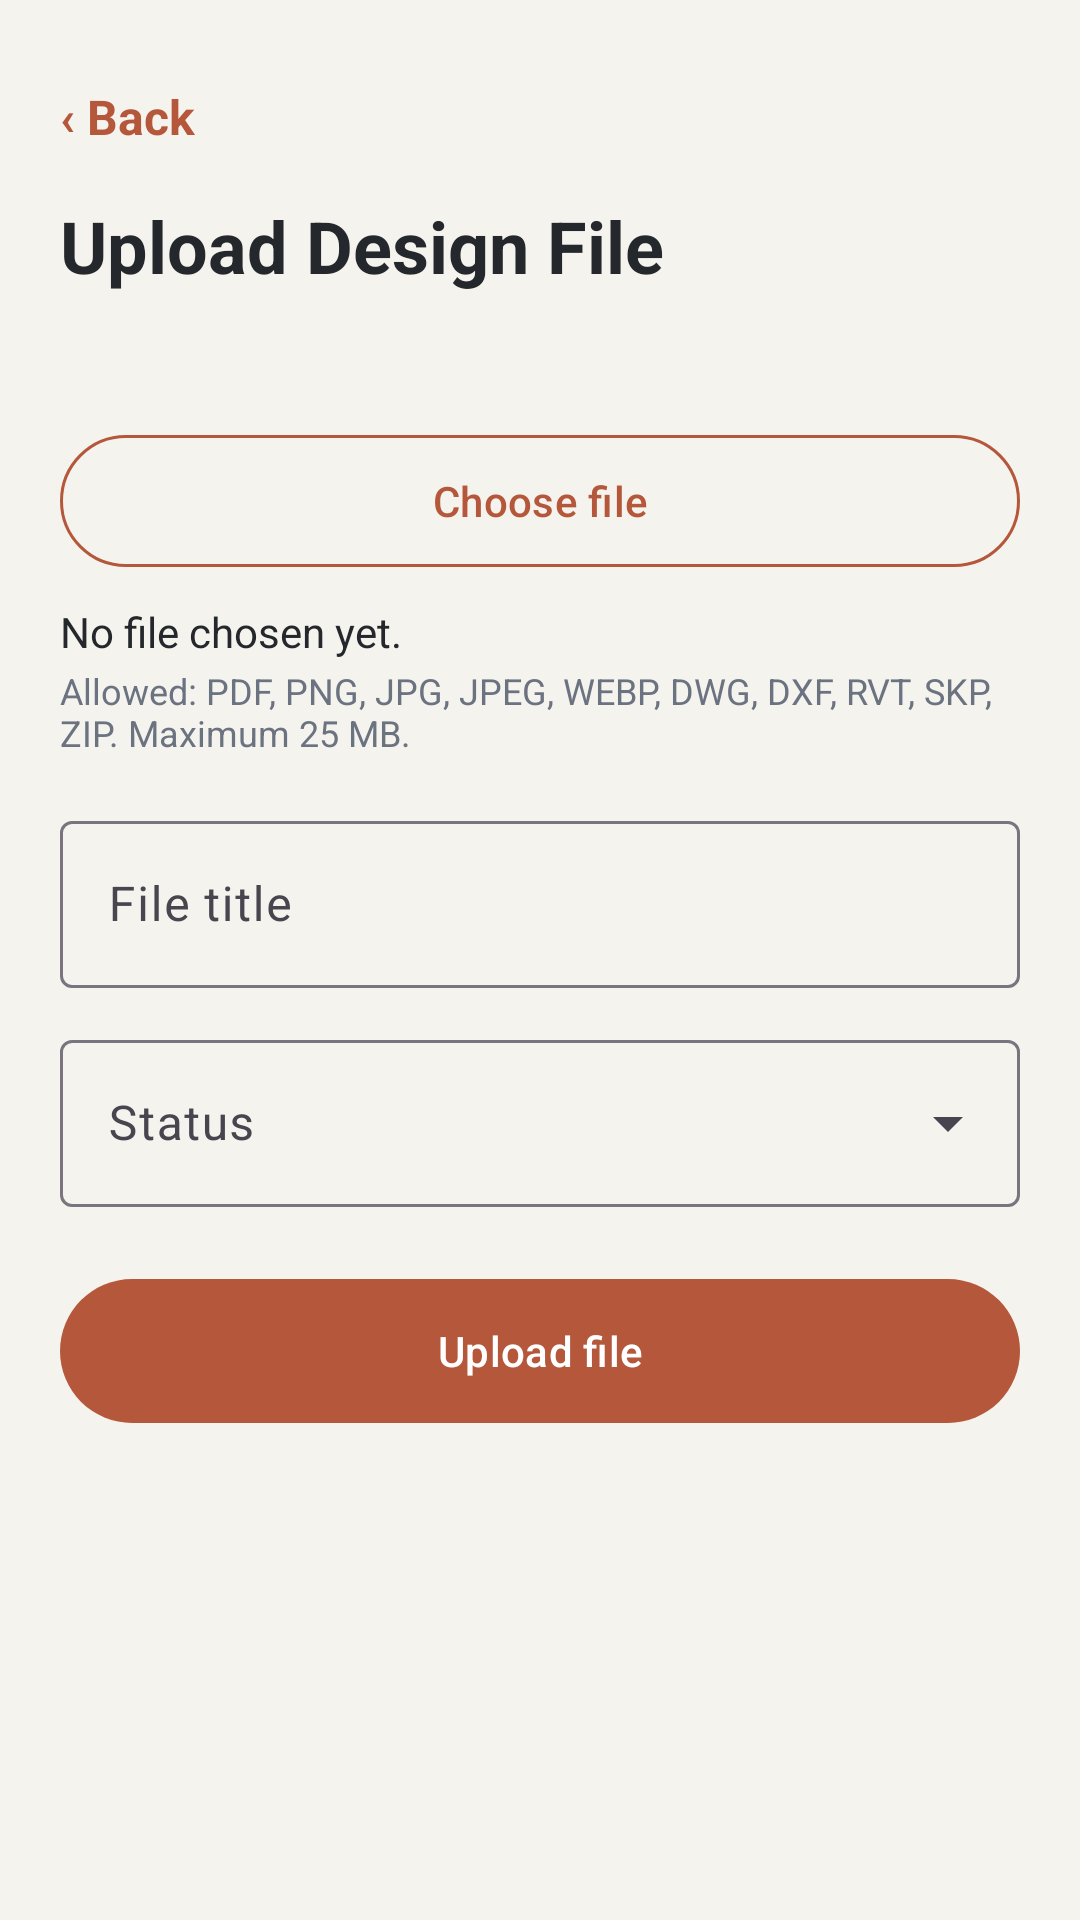

This screen was rendered from an Android layout file. Write that file and the resources it references.
<!-- AndroidManifest.xml: application theme Theme.MurendeniArchitects -->
<!-- res/layout/activity_upload_file.xml -->
<?xml version="1.0" encoding="utf-8"?>
<ScrollView xmlns:android="http://schemas.android.com/apk/res/android"
    xmlns:app="http://schemas.android.com/apk/res-auto"
    android:layout_width="match_parent"
    android:layout_height="match_parent"
    android:background="@color/brand_concrete"
    android:fillViewport="true">

    <LinearLayout
        android:layout_width="match_parent"
        android:layout_height="wrap_content"
        android:orientation="vertical"
        android:padding="20dp">

        <TextView
            android:id="@+id/tvBack"
            android:layout_width="wrap_content"
            android:layout_height="wrap_content"
            android:paddingVertical="8dp"
            android:paddingEnd="16dp"
            android:text="‹ Back"
            android:textColor="@color/brand_brick"
            android:textSize="16sp"
            android:textStyle="bold" />

        <TextView
            android:layout_width="wrap_content"
            android:layout_height="wrap_content"
            android:layout_marginTop="8dp"
            android:text="Upload Design File"
            android:textColor="@color/brand_ink"
            android:textSize="24sp"
            android:textStyle="bold" />

        <TextView
            android:id="@+id/tvProjectName"
            android:layout_width="wrap_content"
            android:layout_height="wrap_content"
            android:layout_marginTop="4dp"
            android:textColor="#6B7280"
            android:textSize="14sp" />

        <com.google.android.material.button.MaterialButton
            android:id="@+id/btnChoose"
            style="@style/Widget.Material3.Button.OutlinedButton"
            android:layout_width="match_parent"
            android:layout_height="52dp"
            android:layout_marginTop="20dp"
            android:text="Choose file"
            android:textColor="@color/brand_brick"
            app:strokeColor="@color/brand_brick" />

        <TextView
            android:id="@+id/tvFileInfo"
            android:layout_width="match_parent"
            android:layout_height="wrap_content"
            android:layout_marginTop="8dp"
            android:text="No file chosen yet."
            android:textColor="@color/brand_ink"
            android:textSize="14sp" />

        <TextView
            android:layout_width="match_parent"
            android:layout_height="wrap_content"
            android:layout_marginTop="2dp"
            android:text="Allowed: PDF, PNG, JPG, JPEG, WEBP, DWG, DXF, RVT, SKP, ZIP. Maximum 25 MB."
            android:textColor="#6B7280"
            android:textSize="12sp" />

        <com.google.android.material.textfield.TextInputLayout
            style="@style/Widget.Material3.TextInputLayout.OutlinedBox"
            android:layout_width="match_parent"
            android:layout_height="wrap_content"
            android:layout_marginTop="16dp"
            android:hint="File title">

            <com.google.android.material.textfield.TextInputEditText
                android:id="@+id/etTitle"
                android:layout_width="match_parent"
                android:layout_height="wrap_content"
                android:inputType="textCapSentences"
                android:maxLength="150" />
        </com.google.android.material.textfield.TextInputLayout>

        <com.google.android.material.textfield.TextInputLayout
            style="@style/Widget.Material3.TextInputLayout.OutlinedBox.ExposedDropdownMenu"
            android:layout_width="match_parent"
            android:layout_height="wrap_content"
            android:layout_marginTop="12dp"
            android:hint="Status">

            <com.google.android.material.textfield.MaterialAutoCompleteTextView
                android:id="@+id/actvStatus"
                android:layout_width="match_parent"
                android:layout_height="wrap_content"
                android:inputType="none" />
        </com.google.android.material.textfield.TextInputLayout>

        <TextView
            android:id="@+id/tvError"
            android:layout_width="match_parent"
            android:layout_height="wrap_content"
            android:layout_marginTop="12dp"
            android:textColor="#B3261E"
            android:textSize="14sp"
            android:visibility="gone" />

        <com.google.android.material.button.MaterialButton
            android:id="@+id/btnUpload"
            android:layout_width="match_parent"
            android:layout_height="56dp"
            android:layout_marginTop="20dp"
            android:text="Upload file"
            android:textColor="@color/white"
            app:backgroundTint="@color/brand_brick" />

        <ProgressBar
            android:id="@+id/progress"
            style="?android:attr/progressBarStyle"
            android:layout_width="wrap_content"
            android:layout_height="wrap_content"
            android:layout_gravity="center_horizontal"
            android:layout_marginTop="12dp"
            android:visibility="gone" />
    </LinearLayout>
</ScrollView>
<!-- resources referenced by this layout -->
<resources>
  <color name="brand_brick">#B5573A</color>
  <color name="brand_concrete">#F5F3EE</color>
  <color name="brand_ink">#24272B</color>
  <color name="white">#FFFFFFFF</color>
  <style name="Theme.MurendeniArchitects" parent="Base.Theme.MurendeniArchitects" />
  <style name="Base.Theme.MurendeniArchitects" parent="Theme.Material3.DayNight.NoActionBar">
          
          
      </style>
</resources>
